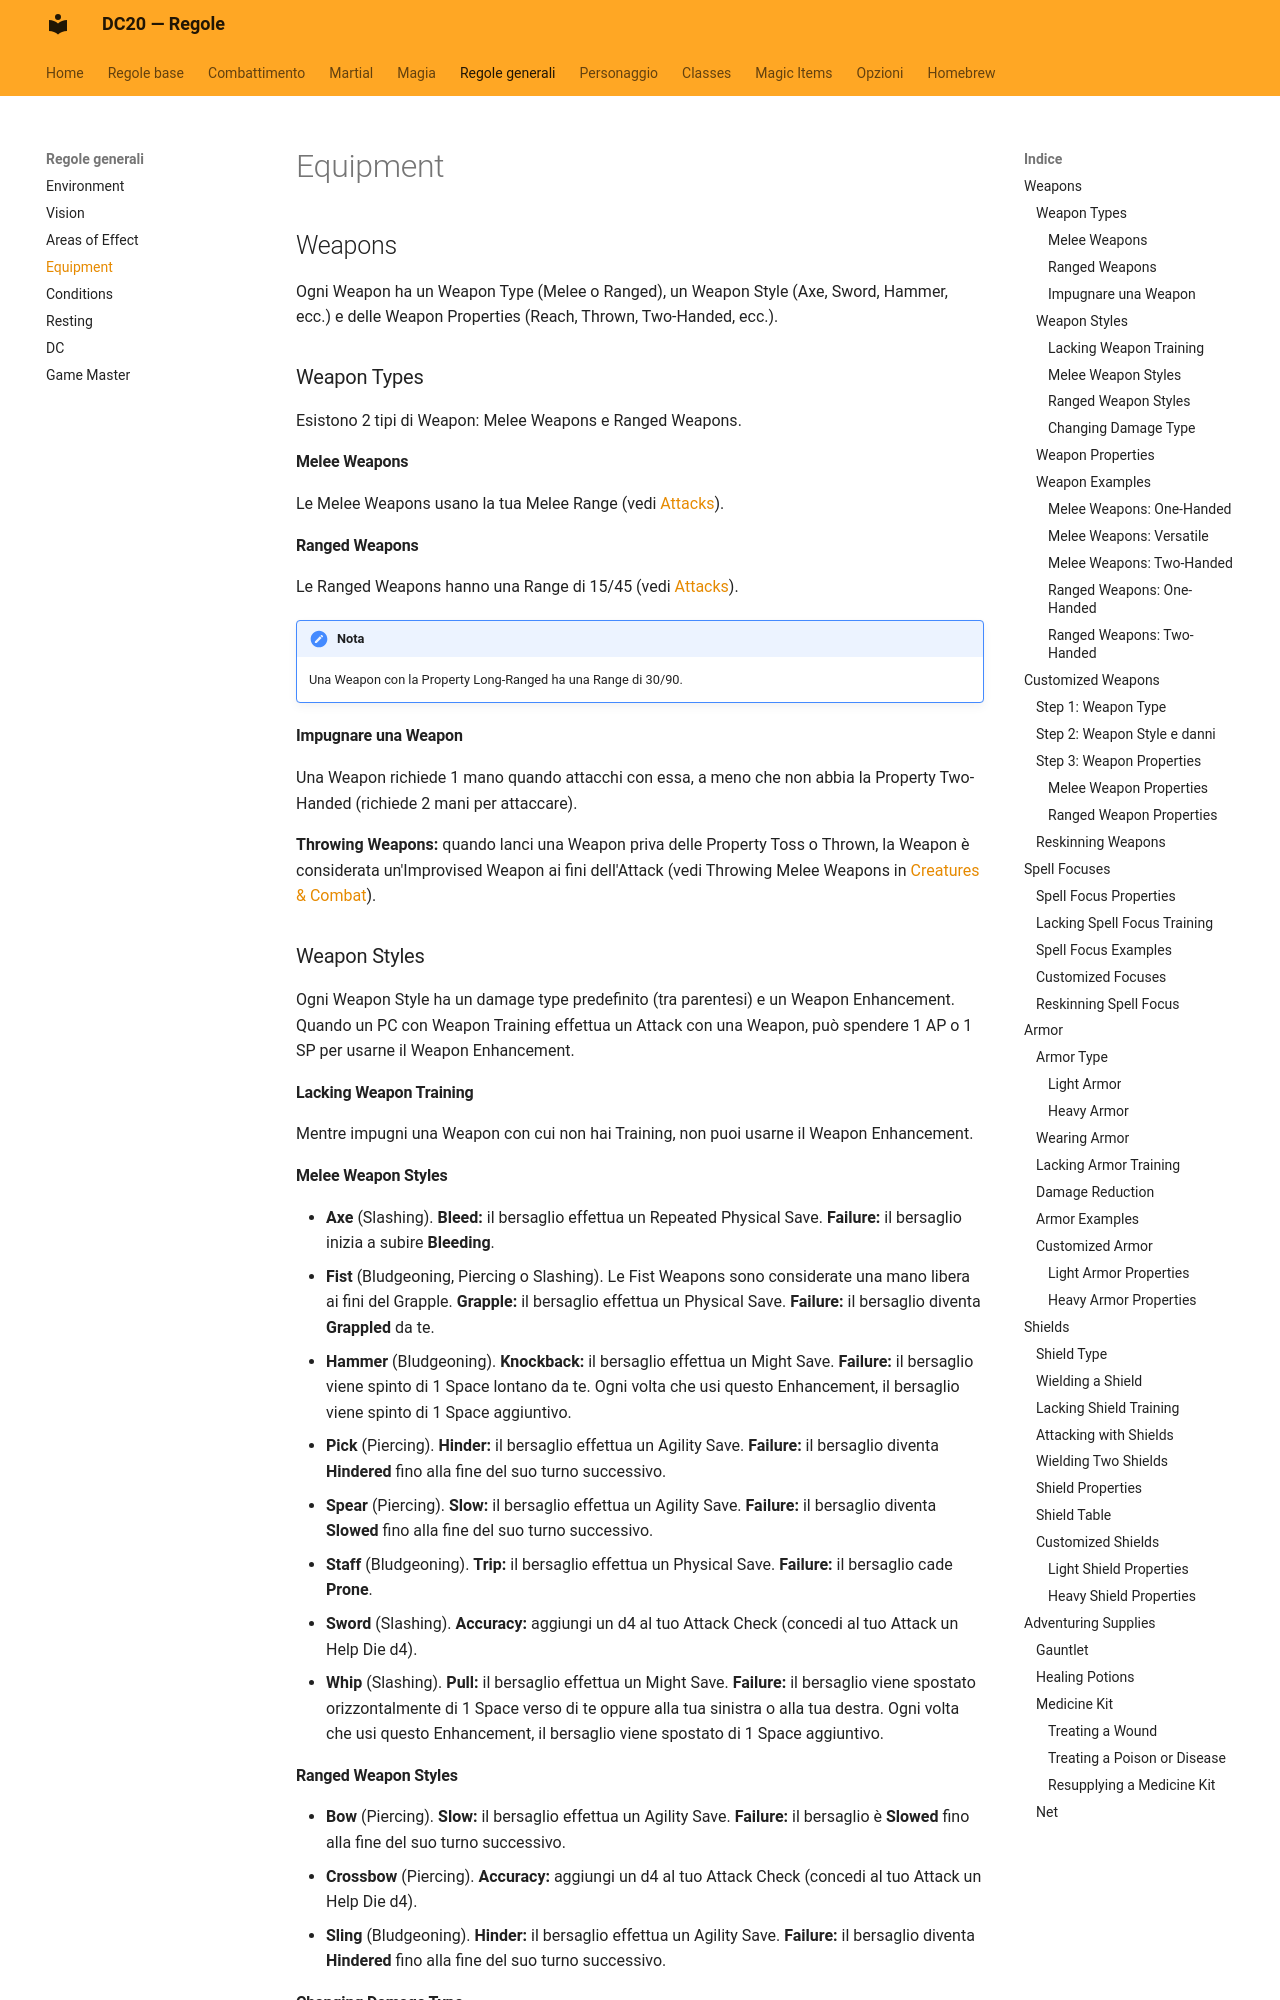

repository: canadese87/new_rules · page: regole_generali/equipaggiamento/index.html · generator: mkdocs

# Equipment

## Weapons

Ogni Weapon ha un Weapon Type (Melee o Ranged), un Weapon Style (Axe, Sword, Hammer, ecc.) e delle Weapon Properties (Reach, Thrown, Two-Handed, ecc.).

### Weapon Types

Esistono 2 tipi di Weapon: Melee Weapons e Ranged Weapons.

#### Melee Weapons

Le Melee Weapons usano la tua Melee Range (vedi [Attacks](../regole_base/attacchi_difese.md)).

#### Ranged Weapons

Le Ranged Weapons hanno una Range di 15/45 (vedi [Attacks](../regole_base/attacchi_difese.md)).

!!! note "Nota"
    Una Weapon con la Property Long-Ranged ha una Range di 30/90.

#### Impugnare una Weapon

Una Weapon richiede 1 mano quando attacchi con essa, a meno che non abbia la Property Two-Handed (richiede 2 mani per attaccare).

**Throwing Weapons:** quando lanci una Weapon priva delle Property Toss o Thrown, la Weapon è considerata un'Improvised Weapon ai fini dell'Attack (vedi Throwing Melee Weapons in [Creatures & Combat](../combattimento/creature_combattimento.md)).

### Weapon Styles

Ogni Weapon Style ha un damage type predefinito (tra parentesi) e un Weapon Enhancement. Quando un PC con Weapon Training effettua un Attack con una Weapon, può spendere 1 AP o 1 SP per usarne il Weapon Enhancement.

#### Lacking Weapon Training

Mentre impugni una Weapon con cui non hai Training, non puoi usarne il Weapon Enhancement.

#### Melee Weapon Styles

- **Axe** (Slashing). **Bleed:** il bersaglio effettua un Repeated Physical Save. **Failure:** il bersaglio inizia a subire **Bleeding**.
- **Fist** (Bludgeoning, Piercing o Slashing). Le Fist Weapons sono considerate una mano libera ai fini del Grapple. **Grapple:** il bersaglio effettua un Physical Save. **Failure:** il bersaglio diventa **Grappled** da te.
- **Hammer** (Bludgeoning). **Knockback:** il bersaglio effettua un Might Save. **Failure:** il bersaglio viene spinto di 1 Space lontano da te. Ogni volta che usi questo Enhancement, il bersaglio viene spinto di 1 Space aggiuntivo.
- **Pick** (Piercing). **Hinder:** il bersaglio effettua un Agility Save. **Failure:** il bersaglio diventa **Hindered** fino alla fine del suo turno successivo.
- **Spear** (Piercing). **Slow:** il bersaglio effettua un Agility Save. **Failure:** il bersaglio diventa **Slowed** fino alla fine del suo turno successivo.
- **Staff** (Bludgeoning). **Trip:** il bersaglio effettua un Physical Save. **Failure:** il bersaglio cade **Prone**.
- **Sword** (Slashing). **Accuracy:** aggiungi un d4 al tuo Attack Check (concedi al tuo Attack un Help Die d4).
- **Whip** (Slashing). **Pull:** il bersaglio effettua un Might Save. **Failure:** il bersaglio viene spostato orizzontalmente di 1 Space verso di te oppure alla tua sinistra o alla tua destra. Ogni volta che usi questo Enhancement, il bersaglio viene spostato di 1 Space aggiuntivo.
